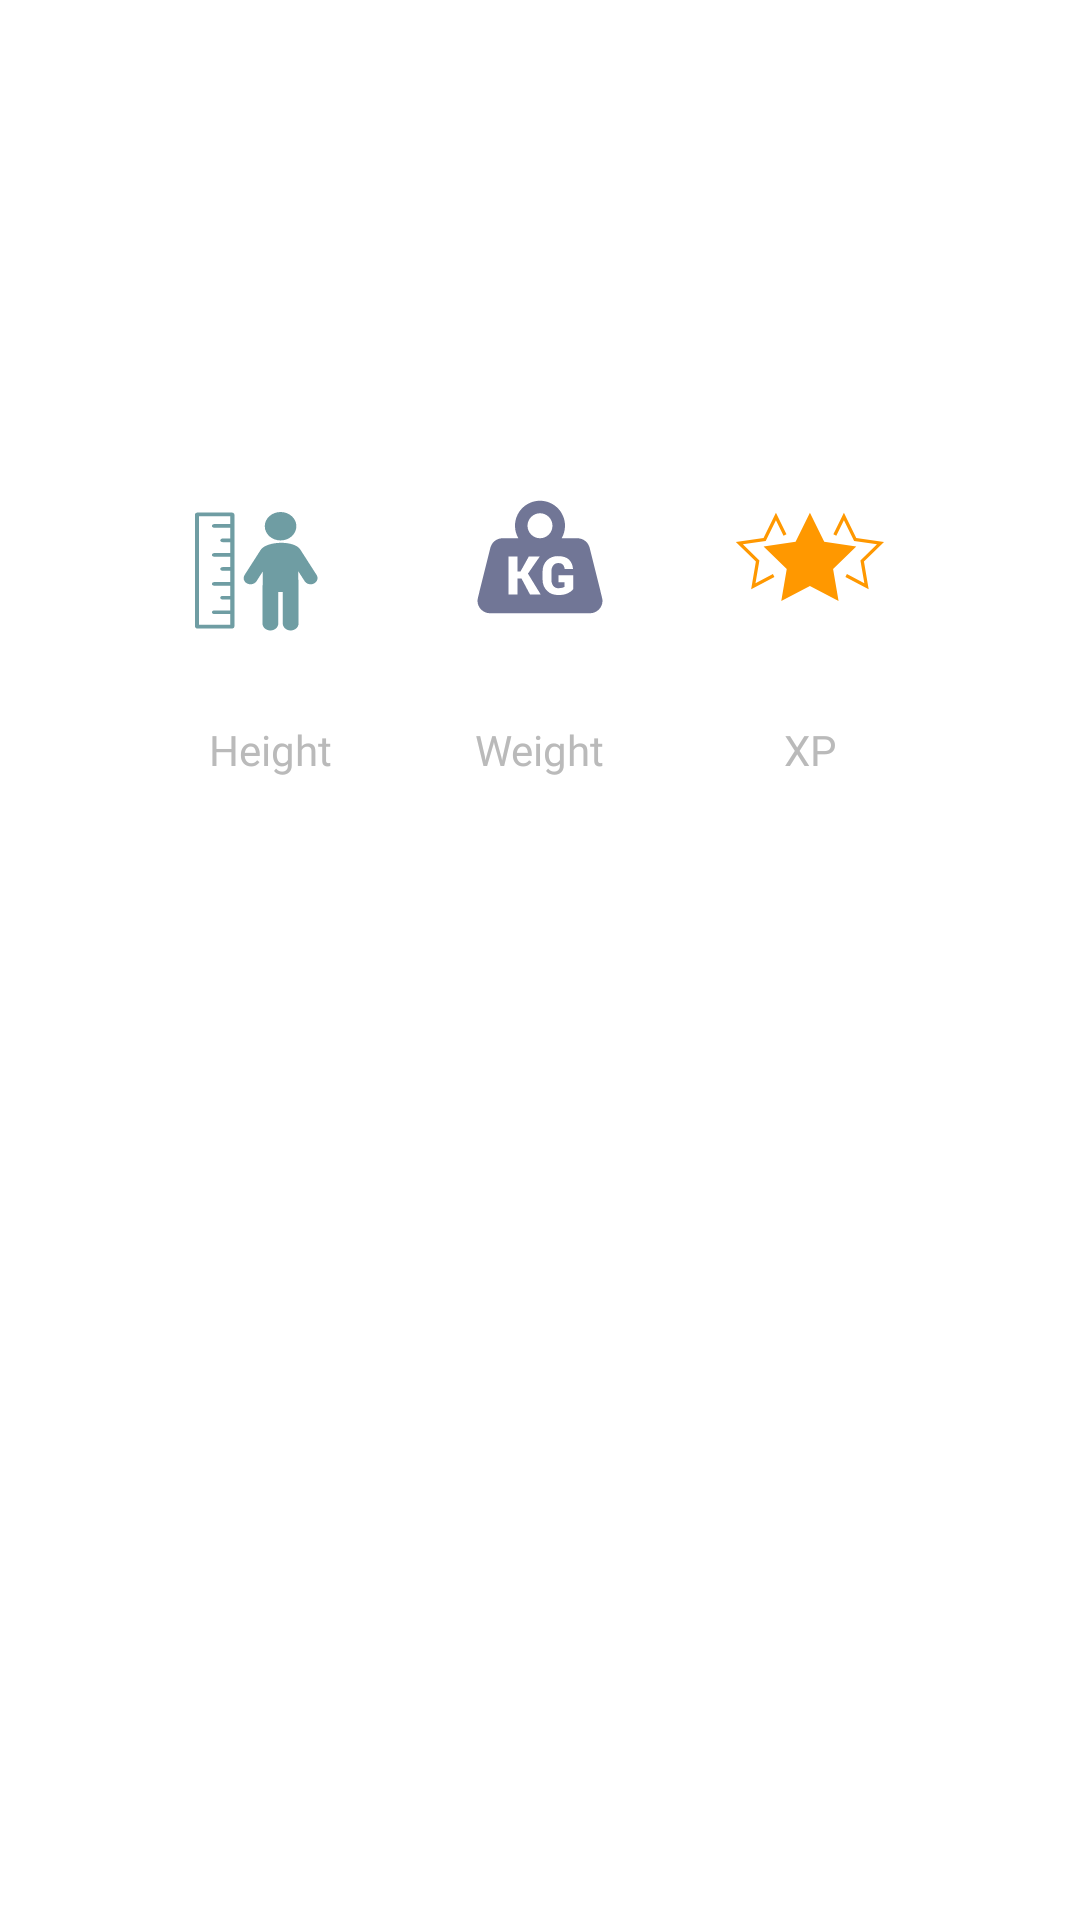

Layout XML and referenced resources for this Android screen:
<!-- AndroidManifest.xml: application theme Theme.Pokedex_App -->
<!-- res/layout/fragment_about.xml -->
<?xml version="1.0" encoding="utf-8"?>
<androidx.constraintlayout.widget.ConstraintLayout
    xmlns:android="http://schemas.android.com/apk/res/android"
    android:id="@+id/frameContainer"
    xmlns:tools="http://schemas.android.com/tools"
    android:layout_width="match_parent"
    android:layout_height="match_parent"
    xmlns:app="http://schemas.android.com/apk/res-auto"
    tools:context=".presentation.view.fragments.AboutFragment">


    <androidx.core.widget.NestedScrollView
        android:layout_width="match_parent"
        android:layout_height="match_parent"
        android:fillViewport="true">

    <androidx.constraintlayout.widget.ConstraintLayout
        android:layout_width="match_parent"
        android:layout_height="wrap_content"
        app:layout_constraintTop_toTopOf="parent"
        app:layout_constraintBottom_toBottomOf="parent">

        <ImageView
            android:id="@+id/ivTypeOne"
            android:layout_width="50dp"
            android:layout_height="50dp"
            android:contentDescription="@string/imagepokemon"
            android:elevation="6dp"
            android:layout_marginTop="20dp"
            app:layout_constraintEnd_toStartOf="@+id/ivTypeTwo"
            app:layout_constraintStart_toStartOf="parent"
            app:layout_constraintTop_toTopOf="@+id/guidelineTop"
            tools:src="@drawable/normal"
            tools:visibility="visible"/>

        <ImageView
            android:id="@+id/ivTypeTwo"
            android:layout_width="50dp"
            android:layout_height="50dp"
            android:contentDescription="@string/imagepokemon"
            android:elevation="6dp"
            android:layout_marginTop="20dp"
            app:layout_constraintEnd_toEndOf="parent"
            app:layout_constraintStart_toEndOf="@+id/ivTypeOne"
            app:layout_constraintTop_toTopOf="@+id/guidelineTop"
            tools:src="@drawable/normal"
            tools:visibility="visible"
            />

        <com.google.android.material.textview.MaterialTextView
            android:id="@+id/mtvTypeOne"
            android:layout_width="wrap_content"
            android:layout_height="wrap_content"
            android:layout_gravity="center_vertical"
            android:layout_margin="16dp"
            android:background="@drawable/bg_type_name_dark"
            android:paddingHorizontal="10dp"
            android:paddingBottom="1dp"
            android:shadowColor="@color/black_20_percent_opacity"
            android:shadowDx="2"
            android:shadowDy="2"
            android:shadowRadius="2"
            android:textColor="@color/white"
            android:textSize="16sp"
            app:layout_constraintBottom_toBottomOf="parent"
            app:layout_constraintEnd_toEndOf="@+id/ivTypeOne"
            app:layout_constraintStart_toStartOf="@+id/ivTypeOne"
            app:layout_constraintTop_toBottomOf="@+id/ivTypeOne"
            app:layout_constraintVertical_bias="0.0"
            tools:text="Psychic" />


        <com.google.android.material.textview.MaterialTextView
            android:id="@+id/mtvLabelWeight"
            android:layout_width="wrap_content"
            android:layout_height="wrap_content"
            android:textColor="@color/light_grey"
            android:fontFamily="@font/didact_gothic_regular"
            android:text="@string/weight"
            android:textSize="14sp"
            app:layout_constraintEnd_toEndOf="@+id/mtvWeight"
            app:layout_constraintStart_toStartOf="@+id/mtvWeight"
            app:layout_constraintTop_toBottomOf="@id/mtvWeight" />

        <com.google.android.material.textview.MaterialTextView
            android:id="@+id/mtvLabelBaseExperience"
            android:layout_width="wrap_content"
            android:layout_height="wrap_content"
            android:textColor="@color/light_grey"
            android:fontFamily="@font/didact_gothic_regular"
            android:text="@string/xp"
            android:textSize="14sp"
            app:layout_constraintEnd_toEndOf="@+id/mtvBaseExperience"
            app:layout_constraintStart_toStartOf="@+id/mtvBaseExperience"
            app:layout_constraintTop_toBottomOf="@id/mtvBaseExperience" />

        <ImageView
            android:id="@+id/ivIconHeight"
            android:layout_width="wrap_content"
            android:layout_height="wrap_content"
            app:layout_constraintTop_toBottomOf="@+id/mtvTypeOne"
            app:layout_constraintEnd_toEndOf="@+id/mtvHeight"
            app:layout_constraintStart_toStartOf="@id/mtvHeight"
            android:layout_marginTop="20dp"
            android:paddingTop="10dp"
            android:src="@drawable/ic_height"
            />

        <com.google.android.material.textview.MaterialTextView
            android:id="@+id/mtvHeight"
            android:layout_width="wrap_content"
            android:layout_height="wrap_content"
            android:textSize="16sp"
            android:textStyle="bold"
            android:fontFamily="@font/didact_gothic_regular"
            android:layout_marginTop="3dp"
            android:textAllCaps="true"
            app:layout_constraintEnd_toStartOf="@+id/guidelineMiddle"
            app:layout_constraintStart_toStartOf="parent"
            app:layout_constraintTop_toBottomOf="@id/ivIconHeight"
            tools:text="@string/about" />

        <com.google.android.material.textview.MaterialTextView
            android:id="@+id/mtvLabelHeight"
            android:layout_width="wrap_content"
            android:layout_height="wrap_content"
            android:fontFamily="@font/didact_gothic_regular"
            android:text="@string/height"
            android:textSize="14sp"
            android:textColor="@color/light_grey"
            app:layout_constraintEnd_toEndOf="@+id/mtvHeight"
            app:layout_constraintStart_toStartOf="@+id/mtvHeight"
            app:layout_constraintTop_toBottomOf="@id/mtvHeight" />

        <com.google.android.material.textview.MaterialTextView
            android:id="@+id/mtvWeight"
            android:layout_width="wrap_content"
            android:layout_height="wrap_content"
            android:layout_marginTop="8dp"
            android:textStyle="bold"
            android:fontFamily="@font/didact_gothic_regular"
            android:textAllCaps="true"
            android:textSize="16sp"
            app:layout_constraintEnd_toStartOf="@+id/guidelineEnd"
            app:layout_constraintStart_toStartOf="@id/guidelineStart"
            app:layout_constraintTop_toBottomOf="@id/ivIconWeight"
            tools:text="@string/about" />

        <ImageView
            android:id="@+id/ivIconWeight"
            android:layout_width="wrap_content"
            android:layout_height="wrap_content"
            app:layout_constraintTop_toBottomOf="@+id/mtvTypeOne"
            app:layout_constraintEnd_toEndOf="@+id/mtvWeight"
            app:layout_constraintStart_toStartOf="@id/mtvWeight"
            android:layout_marginTop="20dp"
            android:src="@drawable/ic_weight_kilogram"
            />

        <com.google.android.material.textview.MaterialTextView
            android:id="@+id/mtvBaseExperience"
            android:layout_width="wrap_content"
            android:layout_height="wrap_content"
            android:layout_marginTop="8dp"
            android:textStyle="bold"
            android:fontFamily="@font/didact_gothic_regular"
            android:textAllCaps="true"
            android:textSize="16sp"
            app:layout_constraintEnd_toEndOf="parent"
            app:layout_constraintStart_toStartOf="@+id/guidelineMiddle"
            app:layout_constraintTop_toBottomOf="@id/ivIconXp"
            tools:text="@string/about" />

        <ImageView
            android:id="@+id/ivIconXp"
            android:layout_width="wrap_content"
            android:layout_height="wrap_content"
            app:layout_constraintTop_toBottomOf="@+id/mtvTypeOne"
            app:layout_constraintEnd_toEndOf="@+id/mtvBaseExperience"
            app:layout_constraintStart_toStartOf="@id/mtvBaseExperience"
            android:layout_marginTop="20dp"
            android:src="@drawable/ic_xp"
            />

        <com.google.android.material.textview.MaterialTextView
            android:id="@+id/mtvTypeTwo"
            android:layout_width="wrap_content"
            android:layout_height="wrap_content"
            android:layout_gravity="center_vertical"
            android:layout_margin="16dp"
            android:background="@drawable/bg_type_name_dark"
            android:paddingHorizontal="10dp"
            android:paddingBottom="1dp"
            android:shadowColor="@color/black_20_percent_opacity"
            android:shadowDx="2"
            android:shadowDy="2"
            android:shadowRadius="2"
            android:textColor="@color/white"
            android:textSize="16sp"
            app:layout_constraintBottom_toBottomOf="parent"
            app:layout_constraintEnd_toEndOf="@+id/ivTypeTwo"
            app:layout_constraintStart_toStartOf="@+id/ivTypeTwo"
            app:layout_constraintTop_toBottomOf="@+id/ivTypeTwo"
            app:layout_constraintVertical_bias="0.0"
            tools:text="Psychic" />

        <androidx.constraintlayout.widget.Guideline
            android:id="@+id/guidelineMiddle"
            android:layout_width="wrap_content"
            android:layout_height="wrap_content"
            android:orientation="vertical"
            app:layout_constraintGuide_percent="0.50" />

        <androidx.constraintlayout.widget.Guideline
            android:id="@+id/guidelineStart"
            android:layout_width="wrap_content"
            android:layout_height="wrap_content"
            android:orientation="vertical"
            app:layout_constraintGuide_percent="0.25" />

        <androidx.constraintlayout.widget.Guideline
            android:id="@+id/guidelineEnd"
            android:layout_width="wrap_content"
            android:layout_height="wrap_content"
            android:orientation="vertical"
            app:layout_constraintGuide_percent="0.75" />

        <androidx.constraintlayout.widget.Guideline
            android:id="@+id/guidelineTop"
            android:layout_width="wrap_content"
            android:layout_height="wrap_content"
            android:orientation="horizontal"
            app:layout_constraintGuide_percent="0.05" />

    </androidx.constraintlayout.widget.ConstraintLayout>
    </androidx.core.widget.NestedScrollView>

</androidx.constraintlayout.widget.ConstraintLayout>
<!-- resources referenced by this layout -->
<resources>
  <color name="black_20_percent_opacity">#33000000</color>
  <color name="light_grey">#BABABA</color>
  <color name="white">#FFFFFFFF</color>
  <!-- drawable ic_xp (drawable) -->
  <vector xmlns:android="http://schemas.android.com/apk/res/android"
      android:width="50dp"
      android:height="50dp"
      android:viewportWidth="256"
      android:viewportHeight="256">
      <path
          android:fillColor="@color/icon_orange_color"
          android:fillType="nonZero"
          android:pathData="M176.74,203.09L127.86,177.38l-48.89,25.7l9.33,-54.44L48.76,110.1l54.65,-7.94L127.86,52.63l24.44,49.53l54.65,7.94L167.4,148.65L176.74,203.09z"
          android:strokeWidth="2.81"
          android:strokeColor="#00000000"
          android:strokeLineCap="butt"
          android:strokeLineJoin="miter" />
      <path
          android:fillColor="@color/icon_orange_color"
          android:fillType="nonZero"
          android:pathData="M27.57,182.85l8.06,-47.12l-34.23,-33.35l47.32,-6.88l21.13,-42.85l18.01,36.45l-5.03,2.47l-12.98,-26.27l-17.42,35.35l-39,5.65l28.21,27.51l-6.66,38.83l29.73,-15.62l2.59,4.95z"
          android:strokeWidth="2.81"
          android:strokeColor="#00000000"
          android:strokeLineCap="butt"
          android:strokeLineJoin="miter" />
      <path
          android:fillColor="@color/icon_orange_color"
          android:fillType="nonZero"
          android:pathData="M228.15,182.85l-39.73,-20.91l2.59,-4.95l29.73,15.62l-6.69,-38.83l28.24,-27.51l-39,-5.65l-17.42,-35.35l-12.98,26.27l-5,-2.47l17.98,-36.45l21.13,42.85l47.32,6.88l-34.23,33.35z"
          android:strokeWidth="2.81"
          android:strokeColor="#00000000"
          android:strokeLineCap="butt"
          android:strokeLineJoin="miter" />
  </vector>
  <string name="about">About</string>
  <string name="height">Height</string>
  <string name="imagepokemon">imagePokemon</string>
  <string name="weight">Weight</string>
  <string name="xp">XP</string>
  <style name="Theme.Pokedex_App" parent="Theme.MaterialComponents.DayNight.DarkActionBar">
          
          <item name="colorPrimary">@android:color/holo_purple</item>
          <item name="colorPrimaryVariant">@color/template_fire_color</item>
          <item name="colorOnPrimary">@color/template_fire_color</item>
          
          <item name="colorSecondary">@color/teal_200</item>
          <item name="colorSecondaryVariant">@color/teal_700</item>
          <item name="colorOnSecondary">@color/black</item>
          
          <item name="android:statusBarColor" tools:targetApi="l">?attr/colorPrimaryVariant</item>
          
          <item name="actionBarStyle">@style/ThemeActionBar</item>
          <item name="windowActionBarOverlay">false</item>
          
  
  
      </style>
  <color name="icon_height_color">#6F9DA3</color>
  <color name="icon_grey_color">#717696</color>
  <color name="icon_orange_color">#FF9800</color>
  <color name="template_fire_color">#E24242</color>
  <color name="teal_200">#FF03DAC5</color>
  <color name="teal_700">#FF018786</color>
  <color name="black">#FF000000</color>
  <style name="ThemeActionBar" parent="Widget.AppCompat.Light.ActionBar.Solid">
          <item name="android:background">@color/white_100_percent_opacity</item>
          
          <item name="background">@color/white_100_percent_opacity</item>
      </style>
  <color name="white_100_percent_opacity">#00FFFFFF</color>
</resources>
